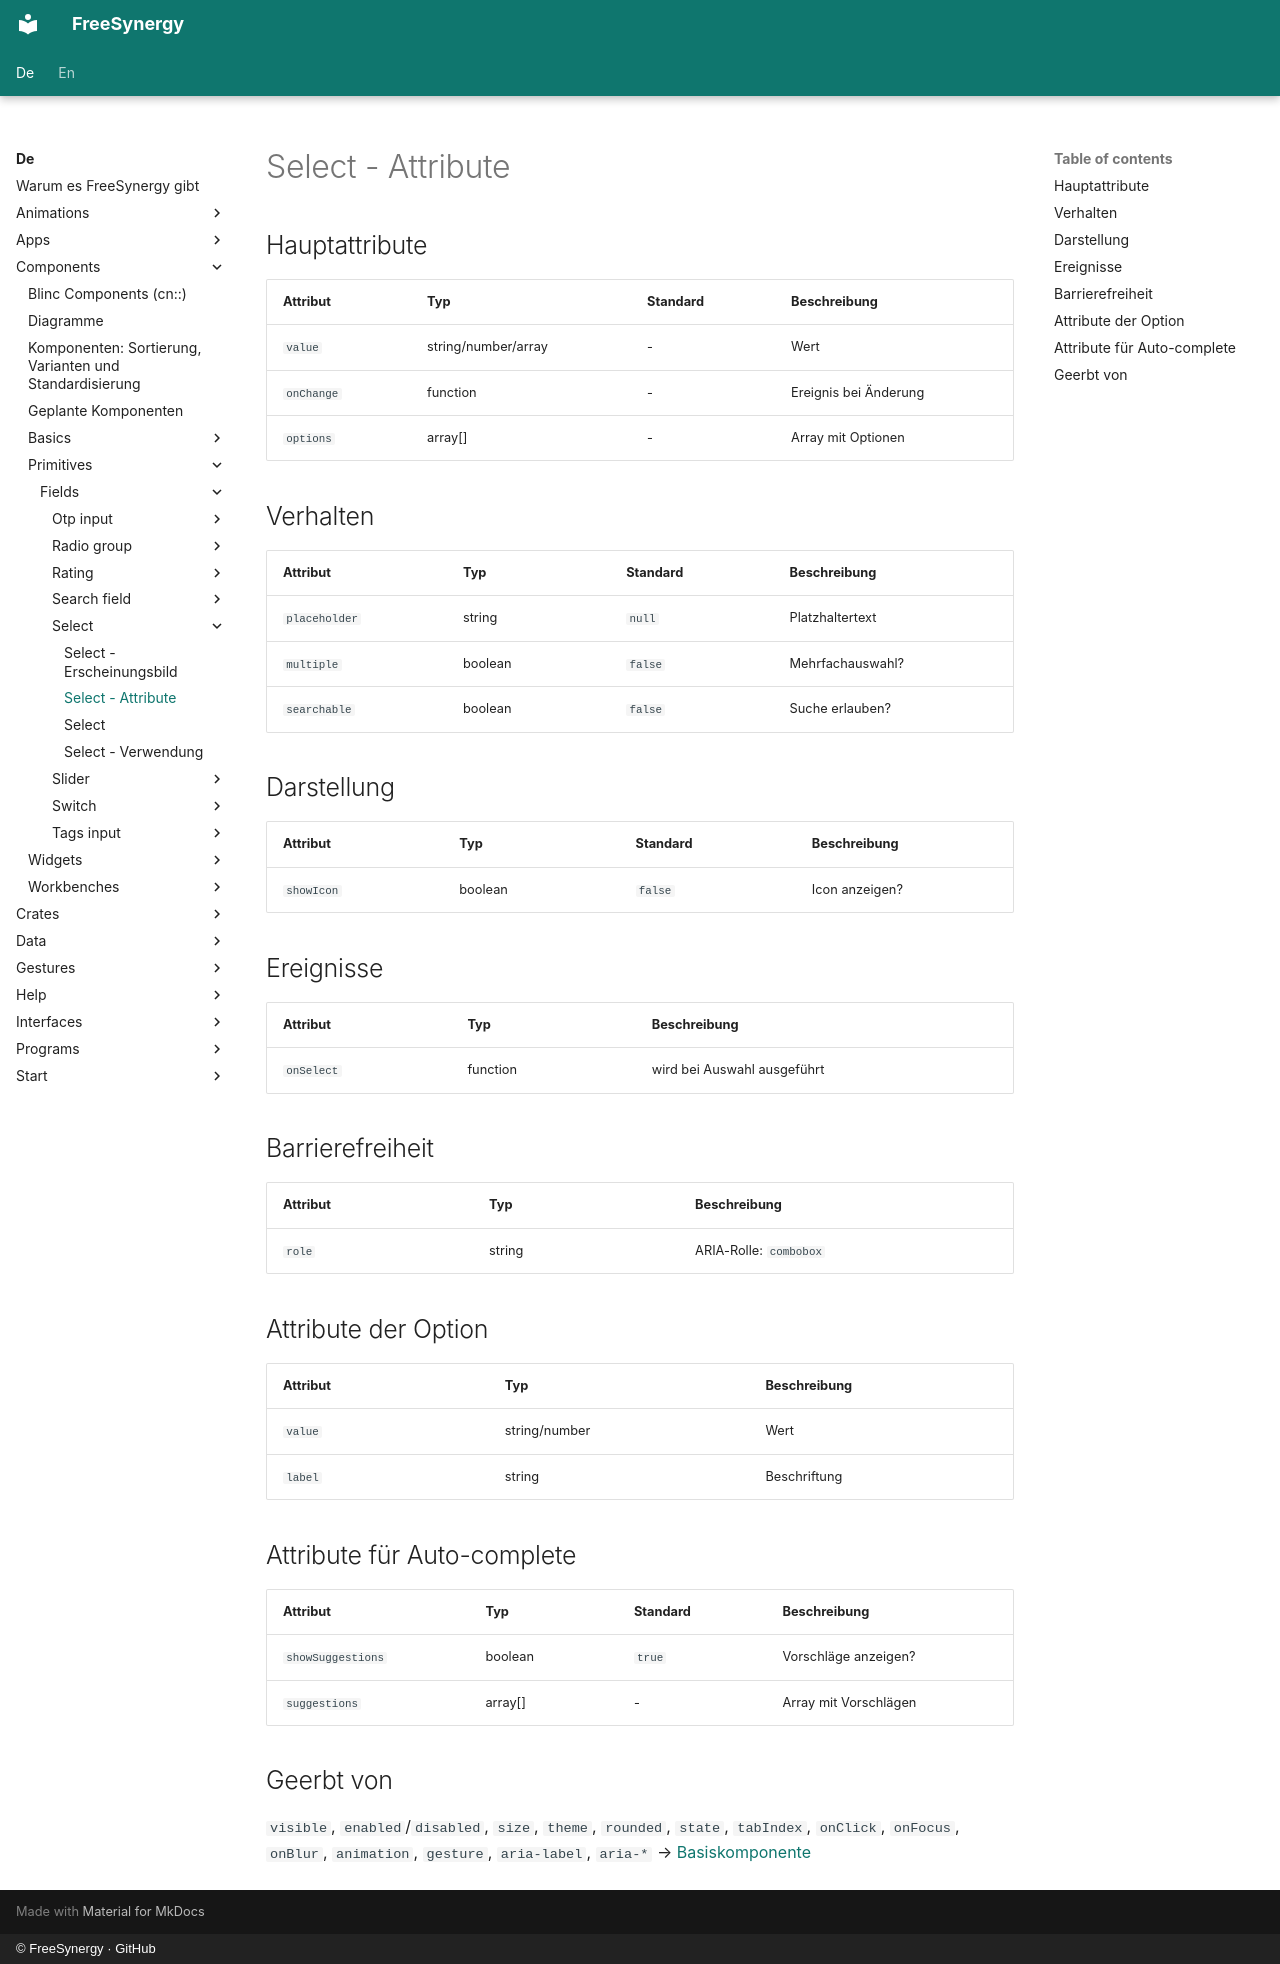

repository: FreeSynergy/fs-documentation · page: de/components/primitives/fields/select/attributes/index.html · generator: mkdocs · copyright: © FreeSynergy · GitHub

# Select - Attribute

## Hauptattribute

| Attribut | Typ | Standard | Beschreibung |
|----------|-----|----------|--------------|
| `value` | string/number/array | - | Wert |
| `onChange` | function | - | Ereignis bei Änderung |
| `options` | array[] | - | Array mit Optionen |

## Verhalten

| Attribut | Typ | Standard | Beschreibung |
|---|---|---|---|
| `placeholder` | string | `null` | Platzhaltertext |
| `multiple` | boolean | `false` | Mehrfachauswahl? |
| `searchable` | boolean | `false` | Suche erlauben? |

## Darstellung

| Attribut | Typ | Standard | Beschreibung |
|---|---|---|---|
| `showIcon` | boolean | `false` | Icon anzeigen? |

## Ereignisse

| Attribut | Typ | Beschreibung |
|----------|-----|--------------|
| `onSelect` | function | wird bei Auswahl ausgeführt |

## Barrierefreiheit

| Attribut | Typ | Beschreibung |
|----------|-----|--------------|
| `role` | string | ARIA-Rolle: `combobox` |

## Attribute der Option

| Attribut | Typ | Beschreibung |
|----------|-----|--------------|
| `value` | string/number | Wert |
| `label` | string | Beschriftung |

## Attribute für Auto-complete

| Attribut | Typ | Standard | Beschreibung |
|---|---|---|---|
| `showSuggestions` | boolean | `true` | Vorschläge anzeigen? |
| `suggestions` | array[] | - | Array mit Vorschlägen |

## Geerbt von

`visible`, `enabled`/`disabled`, `size`, `theme`, `rounded`, `state`,
`tabIndex`, `onClick`, `onFocus`, `onBlur`, `animation`, `gesture`,
`aria-label`, `aria-*` → [Basiskomponente](../../basics/base.md)
